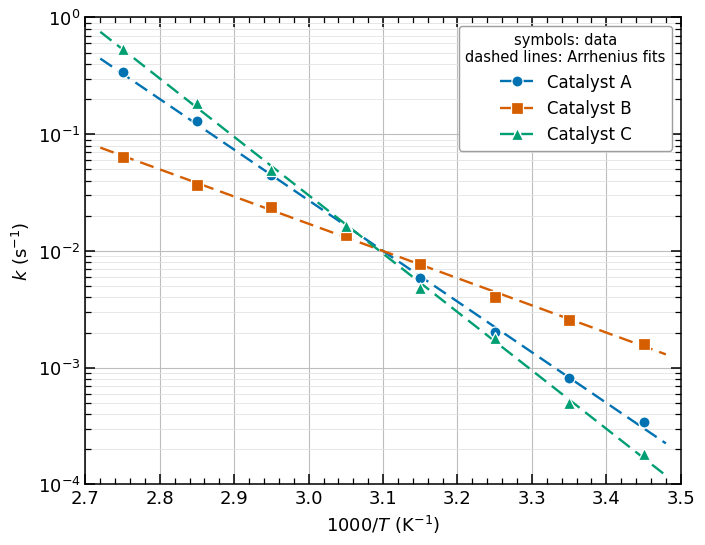

Reproduce this figure in Python.
"""Generate the Arrhenius-plot figure for the chemistry mock task.

Self-generated, simulated data. Each catalyst's fit line is defined by two
anchor points (1000/T = 2.80 and 3.40 K^-1) that sit exactly on log-axis tick
values. Scatter is added to the data points with its constant and linear
components projected out, so an ordinary least-squares fit of log10(k) vs
1000/T through the plotted points reproduces the drawn line exactly.
"""

import numpy as np
import matplotlib

matplotlib.use("Agg")
import matplotlib.pyplot as plt
from matplotlib.lines import Line2D
from matplotlib.ticker import LogLocator, MultipleLocator, NullFormatter

R = 8.314  # J mol^-1 K^-1

# (k at 1000/T = 2.80, k at 1000/T = 3.40), both in s^-1
ANCHORS = {
    "A": (2e-1, 5e-4),
    "B": (5e-2, 2e-3),
    "C": (3e-1, 3e-4),
}
STYLE = {
    "A": dict(color="#0072B2", marker="o"),
    "B": dict(color="#D55E00", marker="s"),
    "C": dict(color="#009E73", marker="^"),
}
X1, X2 = 2.80, 3.40


def line(cat):
    k1, k2 = ANCHORS[cat]
    slope = (np.log10(k2) - np.log10(k1)) / (X2 - X1)
    return lambda x: np.log10(k1) + slope * (np.asarray(x) - X1)


def scatter_noise(x, rng, sd=0.045):
    """Zero-mean noise with no linear trend in x (OLS fit is unchanged)."""
    e = rng.normal(0, sd, size=x.size)
    design = np.column_stack([np.ones_like(x), x])
    beta, *_ = np.linalg.lstsq(design, e, rcond=None)
    return e - design @ beta


def main():
    rng = np.random.default_rng(7)
    x_data = np.round(np.arange(2.75, 3.451, 0.10), 2)
    x_fit = np.linspace(2.72, 3.48, 200)

    plt.rcParams.update({
        "font.family": "DejaVu Sans",
        "font.size": 13,
        "axes.linewidth": 1.1,
    })
    fig, ax = plt.subplots(figsize=(7.2, 5.6), dpi=300)

    for cat in ("A", "B", "C"):
        f = line(cat)
        st = STYLE[cat]
        y_pts = f(x_data) + scatter_noise(x_data, rng)
        # sanity check: OLS through the points returns the designed line
        slope, icpt = np.polyfit(x_data, y_pts, 1)
        assert np.allclose([slope * X1 + icpt, slope * X2 + icpt],
                           [f(X1), f(X2)], atol=1e-9)
        ax.plot(x_fit, 10 ** f(x_fit), ls=(0, (6, 3)), lw=1.7,
                color=st["color"], zorder=2)
        ax.plot(x_data, 10 ** y_pts, ls="none", marker=st["marker"], ms=8,
                mfc=st["color"], mec="white", mew=0.9, zorder=3)

    ax.set_yscale("log")
    ax.set_xlim(2.70, 3.50)
    ax.set_ylim(1e-4, 1e0)
    ax.xaxis.set_major_locator(MultipleLocator(0.1))
    ax.xaxis.set_minor_locator(MultipleLocator(0.02))
    ax.yaxis.set_major_locator(LogLocator(base=10, numticks=10))
    ax.yaxis.set_minor_locator(LogLocator(base=10, subs=np.arange(2, 10),
                                          numticks=100))
    ax.yaxis.set_minor_formatter(NullFormatter())
    ax.tick_params(which="both", direction="in", top=True, right=True)
    ax.tick_params(which="major", length=7, width=1.1)
    ax.tick_params(which="minor", length=4, width=0.9)
    ax.grid(which="major", color="#bdbdbd", lw=0.8)
    ax.grid(which="minor", axis="y", color="#e3e3e3", lw=0.6)
    ax.set_axisbelow(True)

    ax.set_xlabel(r"1000/$T$ (K$^{-1}$)")
    ax.set_ylabel(r"$k$ (s$^{-1}$)")

    handles = [
        Line2D([], [], color=STYLE[c]["color"], ls=(0, (6, 3)), lw=1.7,
               marker=STYLE[c]["marker"], ms=8, mfc=STYLE[c]["color"],
               mec="white", mew=0.9, label=f"Catalyst {c}")
        for c in ("A", "B", "C")
    ]
    leg = ax.legend(handles=handles, loc="upper right", frameon=True,
                    framealpha=1.0, edgecolor="#9e9e9e", fontsize=12,
                    title="symbols: data\ndashed lines: Arrhenius fits",
                    title_fontsize=10.5)
    leg.get_title().set_multialignment("center")

    fig.tight_layout()
    fig.savefig("arrhenius_catalysts.png", dpi=300, facecolor="white")

    # print the reference values used in the task write-up
    for cat, (k1, k2) in ANCHORS.items():
        ea = R * np.log(k1 / k2) / ((X2 - X1) * 1e-3) / 1000
        k27 = 10 ** line(cat)(1000 / 300.15)
        print(f"{cat}: k(2.80)={k1:g}  k(3.40)={k2:g}  "
              f"Ea={ea:.2f} kJ/mol  k(27 C)={k27:.3g} s^-1")


if __name__ == "__main__":
    main()
